Run: headless pygame with SDL's dummy video driver; simulated clock (each Clock.tick advances the game by its frame time, no real sleeping); random seed 0; keys injected as events and as key.get_pressed() state; mouse plan: one left click at the window centre at the start of phase 2, then a move to the lower-right quarter at the start of phase 3.
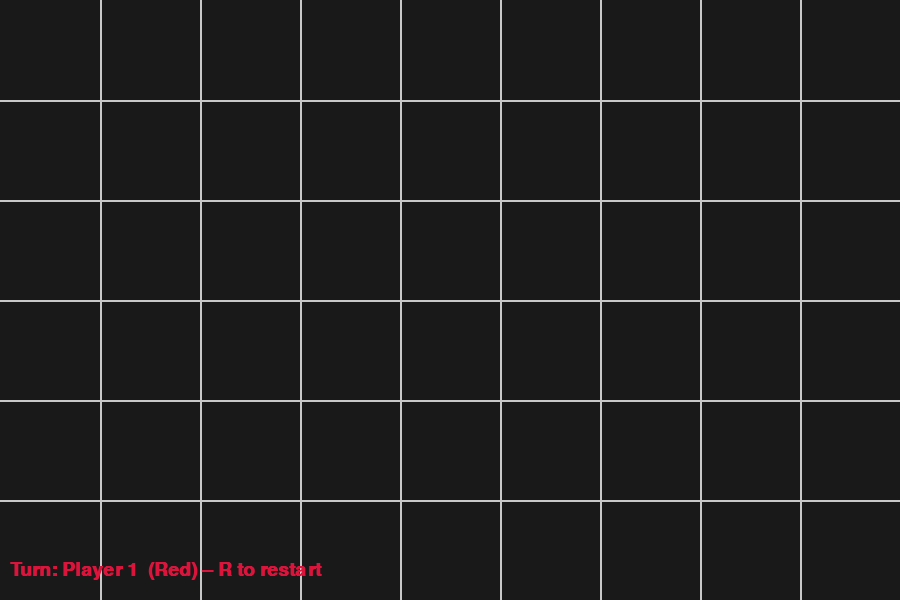
Frame 1 of 4 · flips 1–60 · no input
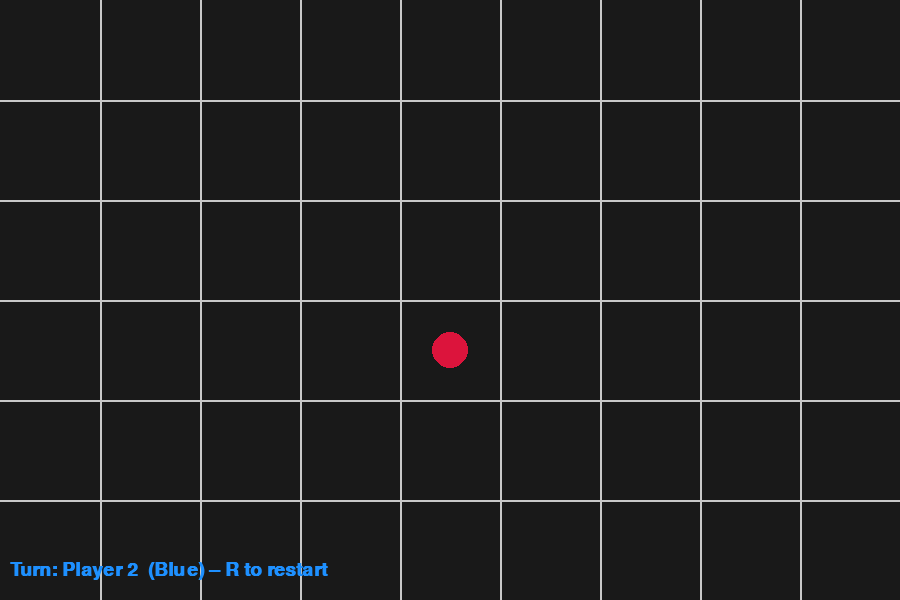
Frame 2 of 4 · flips 61–180 · clicked the window centre · tapped SPACE, RETURN · held RIGHT (→), D
Frame 3 of 4 · flips 181–300 · moved the mouse to the lower-right quarter · held DOWN (↓), S · screen unchanged from frame 2, image omitted
Frame 4 of 4 · flips 301–420 · held LEFT (←), A, UP (↑), W · screen unchanged from frame 3, image omitted

The pygame program that drew these frames:

from __future__ import annotations

import sys
from collections import deque
from dataclasses import dataclass, field
from typing import Optional, List, Tuple

import pygame

# ────────────────────────── Config/Constants ────────────────────────── #
ROWS, COLS = 6, 9
CELL_SIZE = 100                  # 9 × 100 = 900 px, 6 × 100 = 600 px
WIDTH, HEIGHT = COLS * CELL_SIZE, ROWS * CELL_SIZE
FPS = 60

RED   = (220,  20,  60)
BLUE  = ( 30, 144, 255)
BLACK = ( 25,  25,  25)
WHITE = (250, 250, 250)
GRAY  = (200, 200, 200)

PLAYER_COLOR = {1: RED, 2: BLUE}

# Time (ms) a single explosion animation lasts
EXPLOSION_MS = 250

# ────────────────────────────── Helpers ────────────────────────────── #
def critical_mass(r: int, c: int) -> int:
    """Return the maximum orbs a cell (r,c) can hold before exploding."""
    if (r in (0, ROWS - 1)) and (c in (0, COLS - 1)):
        return 2          # corner
    if r in (0, ROWS - 1) or c in (0, COLS - 1):
        return 3          # edge
    return 4              # inner


@dataclass
class Cell:
    """Single cell on the board."""
    owner: Optional[int] = None          # 1 = Red, 2 = Blue, None = empty
    count: int = 0                      # number of orbs currently in cell

    def add_orb(self, player: int):
        self.owner = player          # always take / keep ownership
        self.count += 1


    def reset(self):
        self.owner, self.count = None, 0


@dataclass
class ExplosionAnim:
    """Track one exploding cell for drawing animation."""
    row: int
    col: int
    start_time: int                     # pygame.time.get_ticks()
    radius: int = field(init=False)

    def __post_init__(self):
        self.radius = 0  # updated frame-by-frame


class ChainReactionGame:
    # ───────────── Initialisation ───────────── #
    def __init__(self):
        pygame.init()
        try:
            self.screen = pygame.display.set_mode((WIDTH, HEIGHT))
        except pygame.error as e:
            print("Pygame display init failed:", e, file=sys.stderr)
            sys.exit(1)

        pygame.display.set_caption("Chain Reaction 6×9 – Press R to restart")
        self.clock: pygame.time.Clock = pygame.time.Clock()
        self.font  = pygame.font.SysFont("Arial", 28, bold=True)

        self.board: List[List[Cell]] = [[Cell() for _ in range(COLS)] for _ in range(ROWS)]
        self.current_player: int = 1
        self.game_over: bool = False
        self.animations: List[ExplosionAnim] = []
        self.turns_played = 0

    # ───────────── Core mechanics ───────────── #
    def reset(self):
        for row in self.board:
            for cell in row:
                cell.reset()
        self.current_player = 1
        self.game_over = False
        self.animations.clear()
        self.turns_played = 0

    def neighbours(self, r: int, c: int) -> List[Tuple[int, int]]:
        """Orthogonal neighbours inside grid."""
        for dr, dc in ((-1, 0), (1, 0), (0, -1), (0, 1)):
            nr, nc = r + dr, c + dc
            if 0 <= nr < ROWS and 0 <= nc < COLS:
                yield nr, nc

    def handle_click(self, mx: int, my: int):
        if self.game_over or self.animations:
            return
        r, c = my // CELL_SIZE, mx // CELL_SIZE
        cell = self.board[r][c]
        if cell.owner not in (None, self.current_player):
            return   
        try:
            self.place_orb(r, c, self.current_player)
        except (IndexError, ValueError):
            return  # invalid move
        self.turns_played += 1
        
        if self.turns_played >= 2 and self.check_victory():
            self.game_over = True
        else:
            # only swap turns if at least one cell is occupied (prevents infinite loop on empty board)
            if any(any(cell.owner for cell in row) for row in self.board):
                self.current_player = 3 - self.current_player  # switch player

    def place_orb(self, r: int, c: int, player: int):
        """Place an orb and resolve chain reactions."""
        q = deque([(r, c, player)])
        while q:
            cr, cc, p = q.popleft()
            cell = self.board[cr][cc]
            exploding_before = cell.count == critical_mass(cr, cc) - 1
            cell.add_orb(p)
            if exploding_before and cell.count >= critical_mass(cr, cc):
                # Record animation
                self.animations.append(ExplosionAnim(cr, cc, pygame.time.get_ticks()))
                # Explosion: distribute orbs
                cell.reset()
                for nr, nc in self.neighbours(cr, cc):
                    q.append((nr, nc, p))

    # ───────────── Victory check ───────────── #
    def check_victory(self) -> bool:
        owners = {cell.owner for row in self.board for cell in row if cell.owner}
        return len(owners) == 1 and owners.pop() == self.current_player

    # ───────────── Drawing helpers ───────────── #
    def draw_board(self):
        self.screen.fill(BLACK)
        # Grid lines
        for r in range(1, ROWS):
            pygame.draw.line(self.screen, GRAY, (0, r * CELL_SIZE), (WIDTH, r * CELL_SIZE), 2)
        for c in range(1, COLS):
            pygame.draw.line(self.screen, GRAY, (c * CELL_SIZE, 0), (c * CELL_SIZE, HEIGHT), 2)

        # Cells
        offset = CELL_SIZE * 0.25
        rad = CELL_SIZE * 0.18
        for r, row in enumerate(self.board):
            for c, cell in enumerate(row):
                if not cell.owner:
                    continue
                color = PLAYER_COLOR[cell.owner]
                cx, cy = c * CELL_SIZE + CELL_SIZE // 2, r * CELL_SIZE + CELL_SIZE // 2
                positions = []
                if cell.count == 1:
                    positions = [(cx, cy)]
                elif cell.count == 2:
                    positions = [(cx - offset, cy), (cx + offset, cy)]
                elif cell.count >= 3:
                    positions = [(cx - offset, cy - offset),
                                 (cx + offset, cy - offset),
                                 (cx, cy + offset)]
                    if cell.count == 4:
                        positions.append((cx, cy))
                for px, py in positions[:cell.count]:
                    pygame.draw.circle(self.screen, color, (int(px), int(py)), int(rad))

        # Explosion animations (expanding grey circle)
        now = pygame.time.get_ticks()
        for anim in list(self.animations):
            elapsed = now - anim.start_time
            if elapsed >= EXPLOSION_MS:
                self.animations.remove(anim)
                continue
            progress = elapsed / EXPLOSION_MS
            anim.radius = int(progress * CELL_SIZE * 0.5)
            center = (anim.col * CELL_SIZE + CELL_SIZE // 2,
                      anim.row * CELL_SIZE + CELL_SIZE // 2)
            pygame.draw.circle(self.screen, WHITE, center, anim.radius, width=2)

        # UI: current player / winner
        if self.game_over:
            txt = f"Player {self.current_player} ({'Red' if self.current_player==1 else 'Blue'}) wins! – R to restart"
            surf = self.font.render(txt, True, PLAYER_COLOR[self.current_player])
        else:
            txt = f"Turn: Player {self.current_player}  ({'Red' if self.current_player==1 else 'Blue'}) – R to restart"
            surf = self.font.render(txt, True, PLAYER_COLOR[self.current_player])
        self.screen.blit(surf, (10, HEIGHT - 40))

    # ───────────── Main loop ───────────── #
    def run(self):
        while True:
            for event in pygame.event.get():
                match event.type:
                    case pygame.QUIT:
                        pygame.quit()
                        sys.exit()
                    case pygame.KEYDOWN if event.key == pygame.K_r:
                        self.reset()
                    case pygame.MOUSEBUTTONDOWN if event.button == 1:
                        self.handle_click(*event.pos)

            self.draw_board()
            pygame.display.flip()
            self.clock.tick(FPS)


# ────────────────────────────── Tests ────────────────────────────── #
def _self_tests():
    """Light sanity checks to catch obvious logic bugs quickly."""
    # Corners
    assert critical_mass(0, 0) == 2
    assert critical_mass(ROWS-1, COLS-1) == 2
    # Edges
    assert critical_mass(0, 4) == 3
    assert critical_mass(3, COLS-1) == 3
    # Inner
    assert critical_mass(3, 4) == 4
    print("Critical-mass tests passed.")


# ────────────────────────────── Entrypoint ────────────────────────────── #
if __name__ == "__main__":
    _self_tests()
    ChainReactionGame().run()
